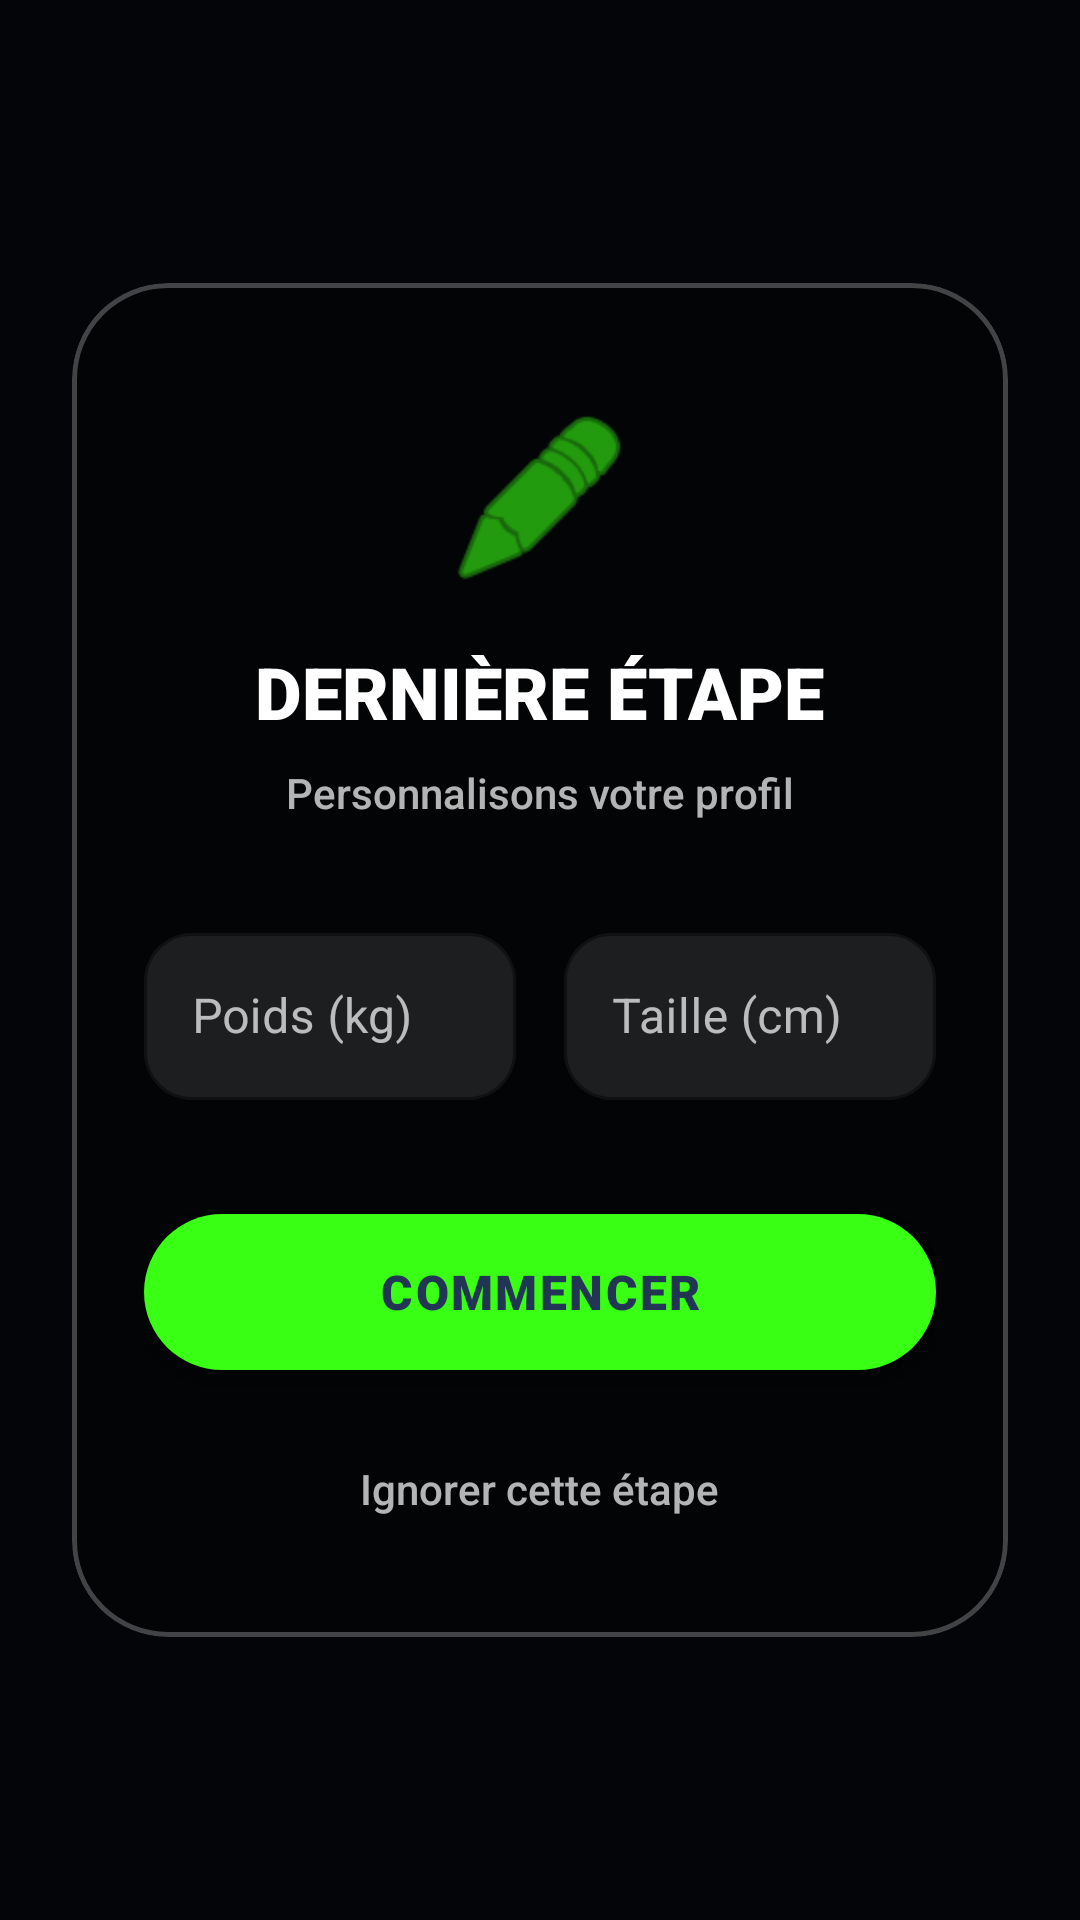

Layout XML and referenced resources for this Android screen:
<!-- AndroidManifest.xml: application theme Theme.PulseFit -->
<!-- res/layout/activity_setup.xml -->
<?xml version="1.0" encoding="utf-8"?>
<RelativeLayout xmlns:android="http://schemas.android.com/apk/res/android"
    xmlns:app="http://schemas.android.com/apk/res-auto"
    android:layout_width="match_parent"
    android:layout_height="match_parent"
    android:background="@color/bg_dark_navy">

    <ImageView
        android:layout_width="match_parent"
        android:layout_height="match_parent"
        android:src="@drawable/bg_auth"
        android:scaleType="centerCrop" />

    <View
        android:layout_width="match_parent"
        android:layout_height="match_parent"
        android:background="#E6000000" />

    <com.google.android.material.card.MaterialCardView
        android:layout_width="match_parent"
        android:layout_height="wrap_content"
        android:layout_centerInParent="true"
        android:layout_marginHorizontal="24dp"
        app:cardBackgroundColor="#40000000"
        app:cardCornerRadius="32dp"
        app:cardElevation="0dp"
        app:strokeWidth="1.5dp"
        app:strokeColor="#40FFFFFF">

        <LinearLayout
            android:layout_width="match_parent"
            android:layout_height="wrap_content"
            android:orientation="vertical"
            android:paddingHorizontal="24dp"
            android:paddingTop="40dp"
            android:paddingBottom="24dp"
            android:gravity="center">

            <ImageView
                android:layout_width="64dp"
                android:layout_height="64dp"
                android:src="@android:drawable/ic_menu_edit"
                app:tint="@color/vert_neon"
                android:layout_marginBottom="16dp"/>

            <TextView
                android:layout_width="wrap_content"
                android:layout_height="wrap_content"
                android:text="DERNIÈRE ÉTAPE"
                android:textColor="@color/white"
                android:textSize="24sp"
                android:fontFamily="sans-serif-black"
                android:layout_marginBottom="8dp"/>

            <TextView
                android:layout_width="wrap_content"
                android:layout_height="wrap_content"
                android:text="Personnalisons votre profil"
                android:textColor="#B3FFFFFF"
                android:textSize="14sp"
                android:fontFamily="sans-serif-medium"
                android:layout_marginBottom="32dp"/>

            <LinearLayout
                android:layout_width="match_parent"
                android:layout_height="wrap_content"
                android:orientation="horizontal">

                <com.google.android.material.textfield.TextInputLayout
                    style="@style/Widget.MaterialComponents.TextInputLayout.OutlinedBox"
                    android:layout_width="0dp"
                    android:layout_weight="1"
                    android:layout_height="wrap_content"
                    android:textColorHint="#B3FFFFFF"
                    app:boxBackgroundColor="#1AFFFFFF"
                    app:boxStrokeColor="@color/vert_neon"
                    app:hintTextColor="@color/vert_neon"
                    app:boxCornerRadiusTopStart="16dp"
                    app:boxCornerRadiusTopEnd="16dp"
                    app:boxCornerRadiusBottomStart="16dp"
                    app:boxCornerRadiusBottomEnd="16dp"
                    android:layout_marginEnd="8dp"
                    android:layout_marginBottom="32dp">

                    <com.google.android.material.textfield.TextInputEditText
                        android:id="@+id/etSetupPoids"
                        android:layout_width="match_parent"
                        android:layout_height="wrap_content"
                        android:hint="Poids (kg)"
                        android:inputType="numberDecimal"
                        android:textColor="@color/white"/>
                </com.google.android.material.textfield.TextInputLayout>

                <com.google.android.material.textfield.TextInputLayout
                    style="@style/Widget.MaterialComponents.TextInputLayout.OutlinedBox"
                    android:layout_width="0dp"
                    android:layout_weight="1"
                    android:layout_height="wrap_content"
                    android:textColorHint="#B3FFFFFF"
                    app:boxBackgroundColor="#1AFFFFFF"
                    app:boxStrokeColor="@color/vert_neon"
                    app:hintTextColor="@color/vert_neon"
                    app:boxCornerRadiusTopStart="16dp"
                    app:boxCornerRadiusTopEnd="16dp"
                    app:boxCornerRadiusBottomStart="16dp"
                    app:boxCornerRadiusBottomEnd="16dp"
                    android:layout_marginStart="8dp"
                    android:layout_marginBottom="32dp">

                    <com.google.android.material.textfield.TextInputEditText
                        android:id="@+id/etSetupTaille"
                        android:layout_width="match_parent"
                        android:layout_height="wrap_content"
                        android:hint="Taille (cm)"
                        android:inputType="number"
                        android:textColor="@color/white"/>
                </com.google.android.material.textfield.TextInputLayout>
            </LinearLayout>

            <com.google.android.material.button.MaterialButton
                android:id="@+id/btnSetupFinish"
                android:layout_width="match_parent"
                android:layout_height="64dp"
                android:text="COMMENCER"
                android:textColor="@color/bg_dark_navy"
                android:textSize="16sp"
                android:fontFamily="sans-serif-black"
                android:letterSpacing="0.05"
                app:backgroundTint="@color/vert_neon"
                app:cornerRadius="32dp"/>

            <TextView
                android:id="@+id/tvSetupSkip"
                android:layout_width="wrap_content"
                android:layout_height="wrap_content"
                android:text="Ignorer cette étape"
                android:textColor="#B3FFFFFF"
                android:textSize="14sp"
                android:fontFamily="sans-serif-medium"
                android:padding="16dp"
                android:layout_marginTop="8dp"/>

        </LinearLayout>
    </com.google.android.material.card.MaterialCardView>

</RelativeLayout>
<!-- resources referenced by this layout -->
<resources>
  <color name="bg_dark_navy">#233554</color>
  <color name="vert_neon">#39FF14</color>
  <color name="white">#FFFFFFFF</color>
  <style name="Theme.PulseFit" parent="Base.Theme.PulseFit" />
  <style name="Base.Theme.PulseFit" parent="Theme.MaterialComponents.DayNight.NoActionBar">
  
          <item name="colorPrimary">@color/vert_neon</item>
          <item name="colorPrimaryVariant">@color/vert_neon</item>
          <item name="colorOnPrimary">@color/bg_dark_navy</item>
  
          <item name="colorSecondary">@color/bleu_electrique</item>
          <item name="colorSecondaryVariant">@color/bleu_electrique</item>
          <item name="colorOnSecondary">@color/white</item>
  
          <item name="android:windowBackground">@color/bg_dark_navy</item>
  
          <item name="android:statusBarColor">@color/bg_dark_navy</item>
  
          <item name="android:textColorPrimary">@color/white</item>
          <item name="android:textColorSecondary">@color/text_gris_clair</item>
      </style>
  <color name="bleu_electrique">#005BFF</color>
  <color name="text_gris_clair">#A8B2D1</color>
</resources>
